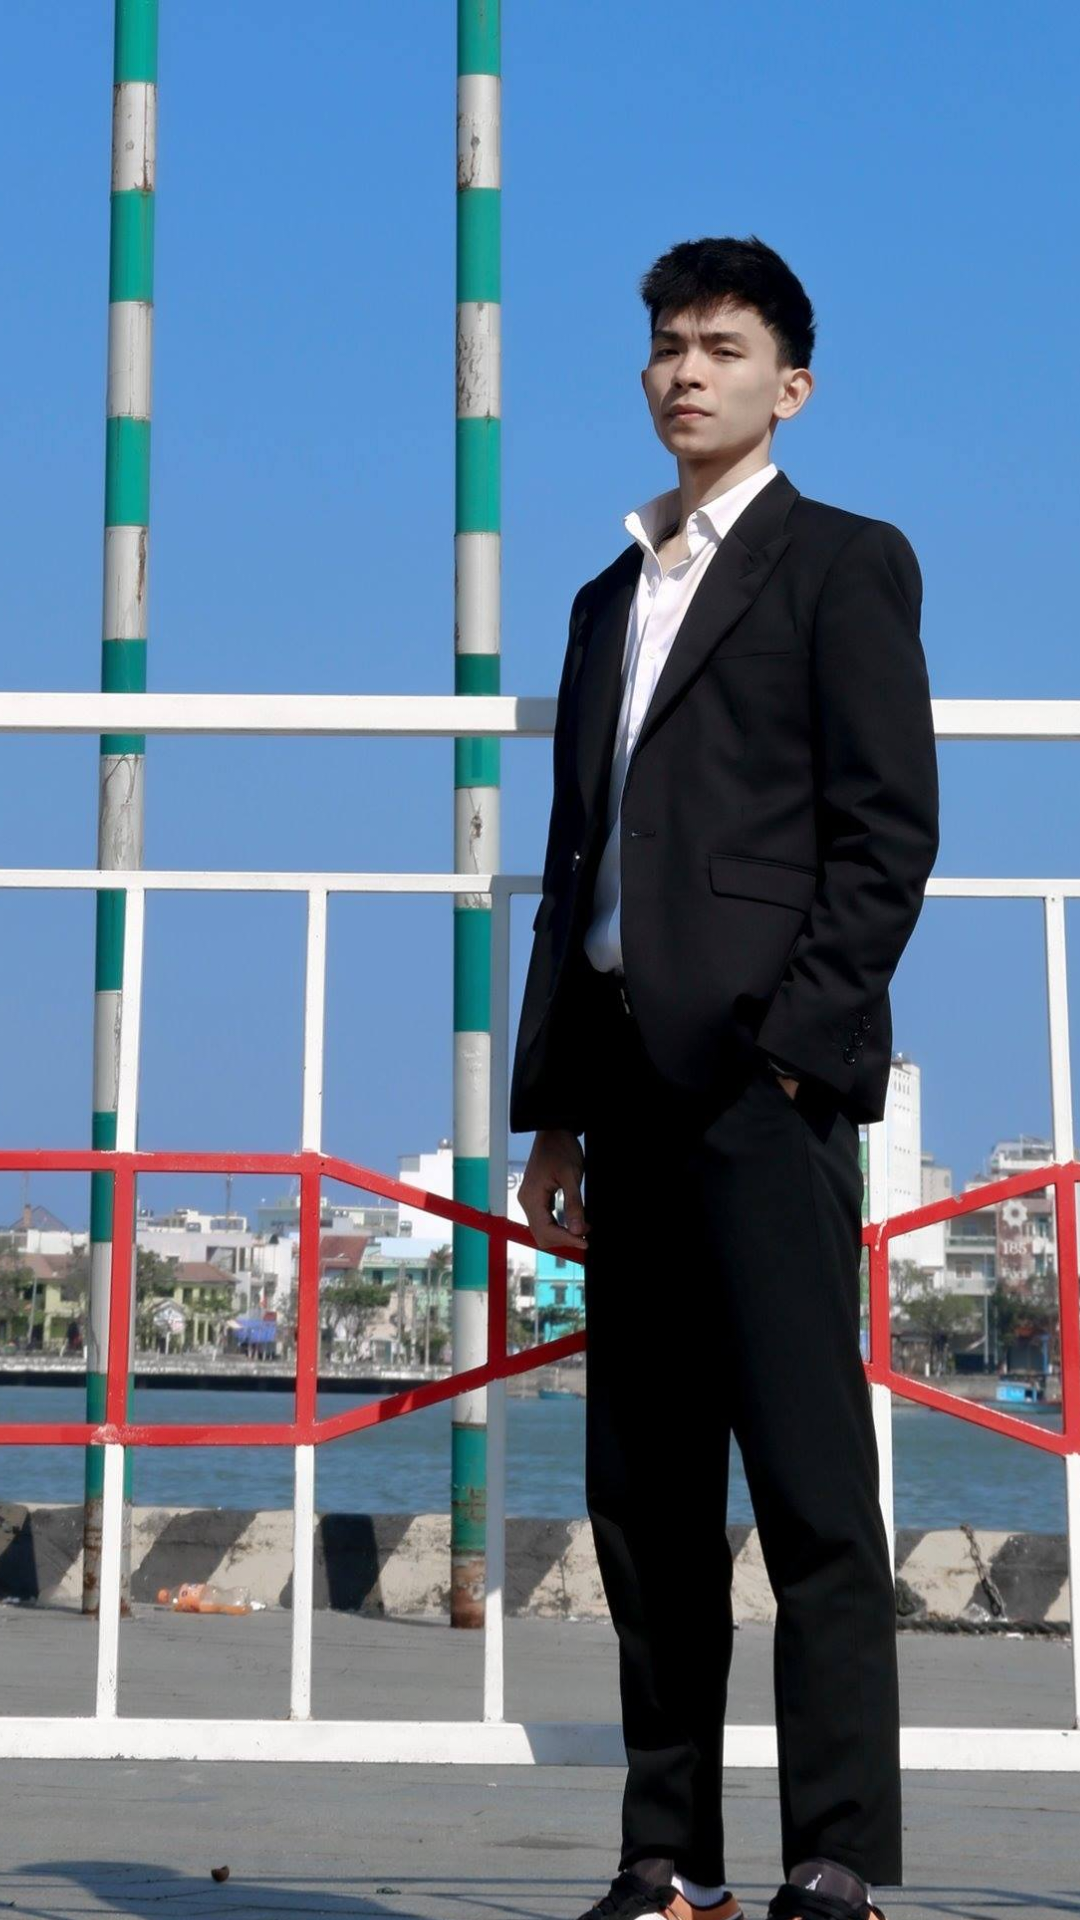

Layout XML and referenced resources for this Android screen:
<!-- AndroidManifest.xml: application theme Theme.AppCompat.DayNight.NoActionBar -->
<!-- res/layout/activity_detail.xml -->
<?xml version="1.0" encoding="utf-8"?>
<LinearLayout xmlns:android="http://schemas.android.com/apk/res/android"
    xmlns:app="http://schemas.android.com/apk/res-auto"
    xmlns:tools="http://schemas.android.com/tools"
    android:layout_width="match_parent"
    android:layout_height="match_parent"

    android:orientation="vertical"
    tools:context=".Detail">


    <ViewFlipper
        android:id="@+id/flipper"
        android:layout_width="match_parent"
        android:layout_height="680dp">

        <ImageView
            android:layout_width="match_parent"
            android:layout_height="match_parent"
            android:scaleType="centerCrop"
            android:src="@drawable/chitiet1" />

        <ImageView
            android:layout_width="match_parent"
            android:layout_height="match_parent"
            android:scaleType="centerCrop"
            android:src="@drawable/chitiet3" />

        <ImageView
            android:layout_width="match_parent"
            android:layout_height="match_parent"
            android:scaleType="centerCrop"
            android:src="@drawable/chitiet2" />

    </ViewFlipper>

    <LinearLayout
        android:layout_width="match_parent"
        android:layout_height="match_parent"
        android:orientation="horizontal">

        <Button
            android:id="@+id/btntien"
            android:layout_width="wrap_content"
            android:layout_height="wrap_content"
            android:layout_below="@id/flipper"
            android:layout_alignParentStart="true"
            android:layout_weight="1"
            android:text="@string/btntien" />

        <Button
            android:id="@+id/btnlui"
            android:layout_width="wrap_content"
            android:layout_height="wrap_content"
            android:layout_below="@id/flipper"
            android:layout_alignParentEnd="true"
            android:layout_weight="1"
            android:text="@string/btnlui" />
    </LinearLayout>

</LinearLayout>
<!-- resources referenced by this layout -->
<resources>
  <!-- drawable chitiet1: jpg bitmap (drawable-v24, 199121 bytes) -->
  <!-- drawable chitiet2: png bitmap (drawable-v24, 67031 bytes) -->
  <!-- drawable chitiet3: jpg bitmap (drawable-v24, 241944 bytes) -->
  <string name="btnlui">Next</string>
  <string name="btntien">Previous</string>
</resources>
